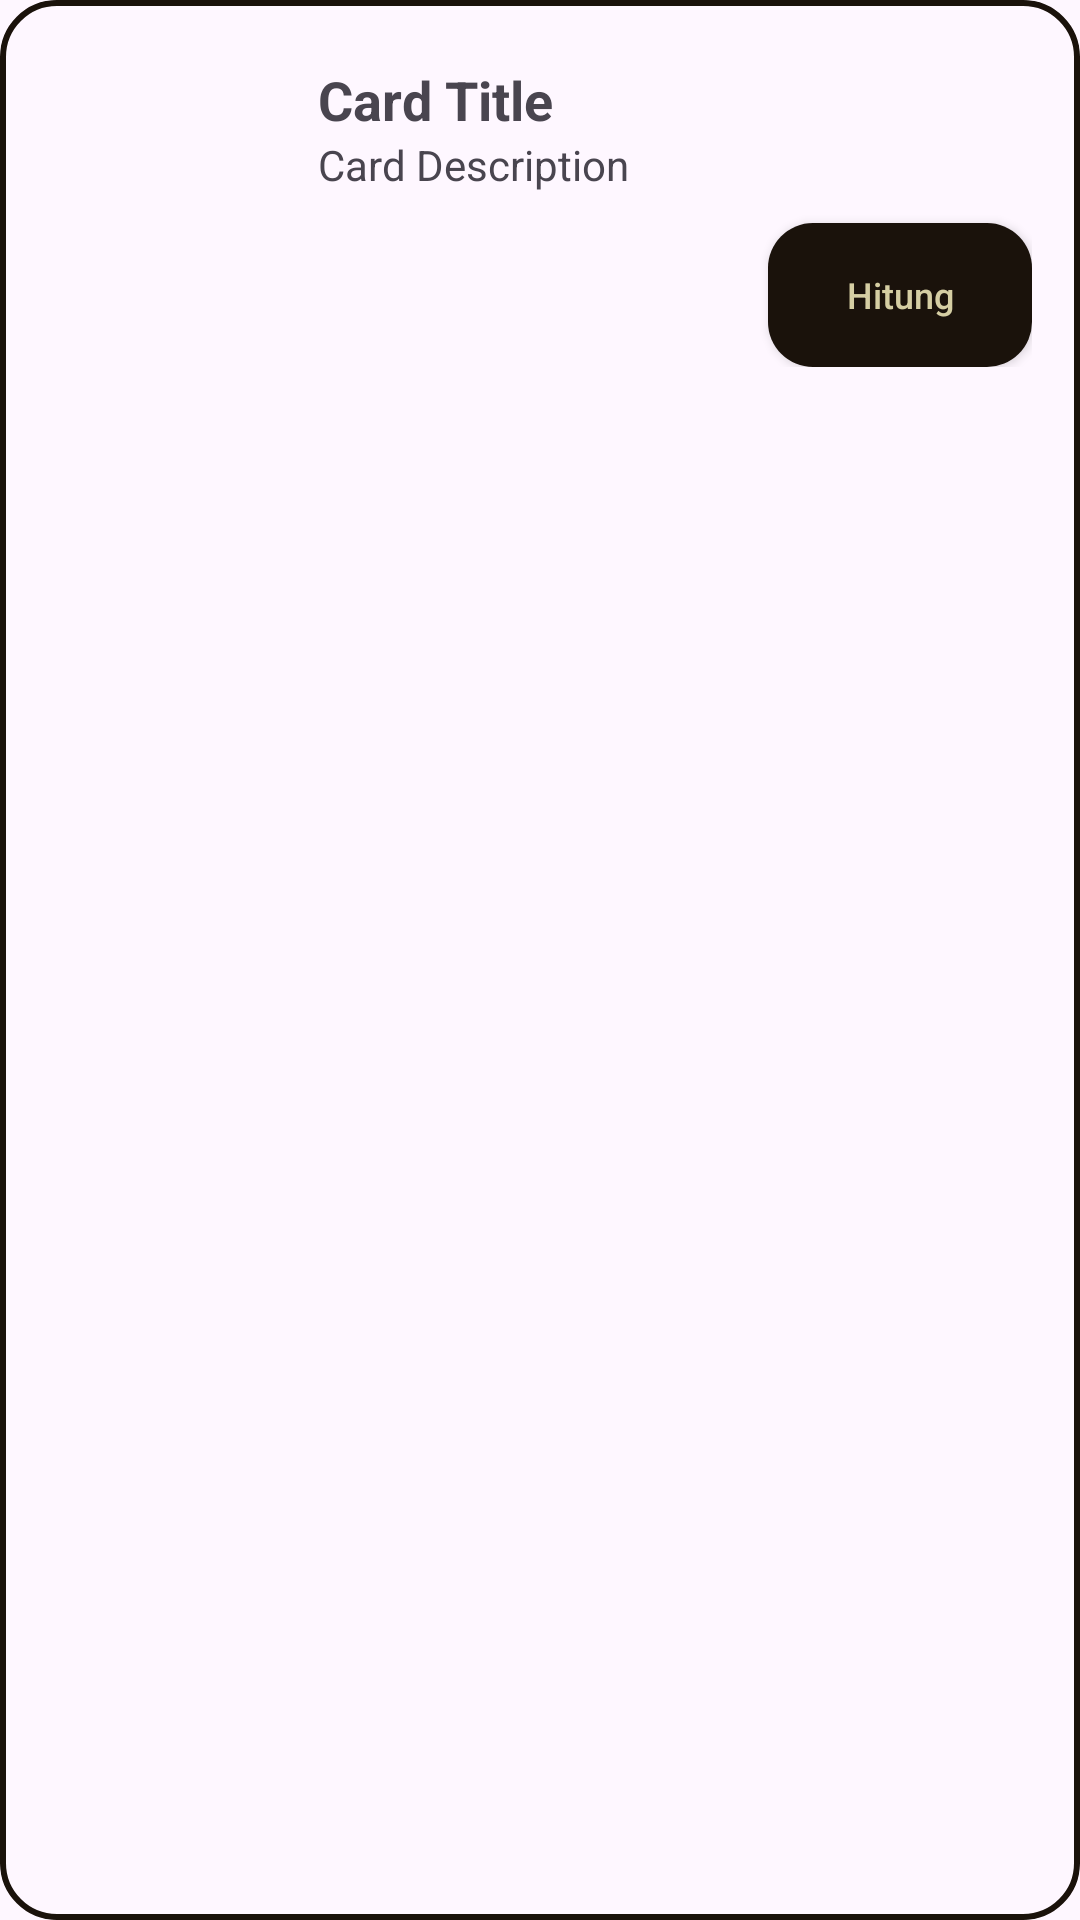

Android layout source for this screen:
<!-- AndroidManifest.xml: application theme Theme.KalkulatorBangun -->
<!-- res/layout/layout_items.xml -->
<?xml version="1.0" encoding="utf-8"?>
<androidx.cardview.widget.CardView xmlns:android="http://schemas.android.com/apk/res/android"
    xmlns:app="http://schemas.android.com/apk/res-auto"
    android:id="@+id/card_view"
    android:layout_width="match_parent"
    android:layout_height="wrap_content"
    android:layout_margin="8dp"
    app:cardCornerRadius="18dp"
    app:cardElevation="0dp"
    app:cardMaxElevation="0dp"
    app:cardBackgroundColor="@android:color/transparent">

    <ImageView
        android:layout_width="match_parent"
        android:layout_height="match_parent"
        android:src="@drawable/bg_card_view"
        android:scaleType="fitXY"/>

    <LinearLayout
        android:layout_width="match_parent"
        android:layout_height="wrap_content"
        android:orientation="horizontal"
        android:padding="16dp">

        <ImageView
            android:id="@+id/iv_img"
            android:layout_width="75dp"
            android:layout_height="75dp"
            android:layout_marginEnd="15dp"
            android:layout_gravity="center_vertical"
            android:src="@mipmap/ic_launcher_round"/>

        <LinearLayout
            android:layout_width="match_parent"
            android:layout_height="wrap_content"
            android:orientation="vertical"
            android:layout_marginTop="5dp">

            <TextView
                android:id="@+id/tv_name"
                android:layout_width="match_parent"
                android:layout_height="wrap_content"
                android:text="Card Title"
                android:textSize="18sp"
                android:textStyle="bold"/>

            <TextView
                android:id="@+id/tv_desc"
                android:layout_width="match_parent"
                android:layout_height="wrap_content"
                android:text="Card Description"
                android:textSize="14sp"/>

            <androidx.appcompat.widget.AppCompatButton
                android:id="@+id/btn_calculate"
                android:layout_width="wrap_content"
                android:layout_height="wrap_content"
                android:layout_gravity="end"
                android:background="@drawable/login_button_shape"
                android:text="Hitung"
                android:textColor="@color/Beige"
                android:textSize="12sp"
                android:textAllCaps="false"
                android:layout_marginTop="10dp"
                android:drawableEnd="@drawable/baseline_arrow_right_24"
                android:drawableTint="@color/Beige"
                android:paddingHorizontal="15dp"/>

        </LinearLayout>

    </LinearLayout>

</androidx.cardview.widget.CardView>
<!-- resources referenced by this layout -->
<resources>
  <color name="Beige">#D5CEA3</color>
  <!-- drawable bg_card_view (drawable) -->
  <?xml version="1.0" encoding="utf-8"?>
  <shape android:shape="rectangle"
      xmlns:android="http://schemas.android.com/apk/res/android">
      <stroke android:color="@color/DarkBrown" android:width="2dp"/>
      <solid android:color="@android:color/transparent"/>
      <corners android:radius="18dp"/>
  </shape>
  <!-- drawable login_button_shape (drawable) -->
  <?xml version="1.0" encoding="utf-8"?>
  <shape android:shape="rectangle"
      xmlns:android="http://schemas.android.com/apk/res/android">
      <solid android:color="@color/DarkBrown"/>
      <corners android:radius="15dp"/>
  </shape>
  <style name="Theme.KalkulatorBangun" parent="Base.Theme.KalkulatorBangun" />
  <color name="DarkBrown">#1A120B</color>
  <style name="Base.Theme.KalkulatorBangun" parent="Theme.Material3.DayNight.NoActionBar">
      <item name="android:windowTranslucentStatus">false</item>
          <item name="android:statusBarColor">@android:color/transparent</item>
          <item name="android:windowLightStatusBar">true</item>
          <item name="android:navigationBarColor">@android:color/transparent</item>
          
          
      </style>
</resources>
